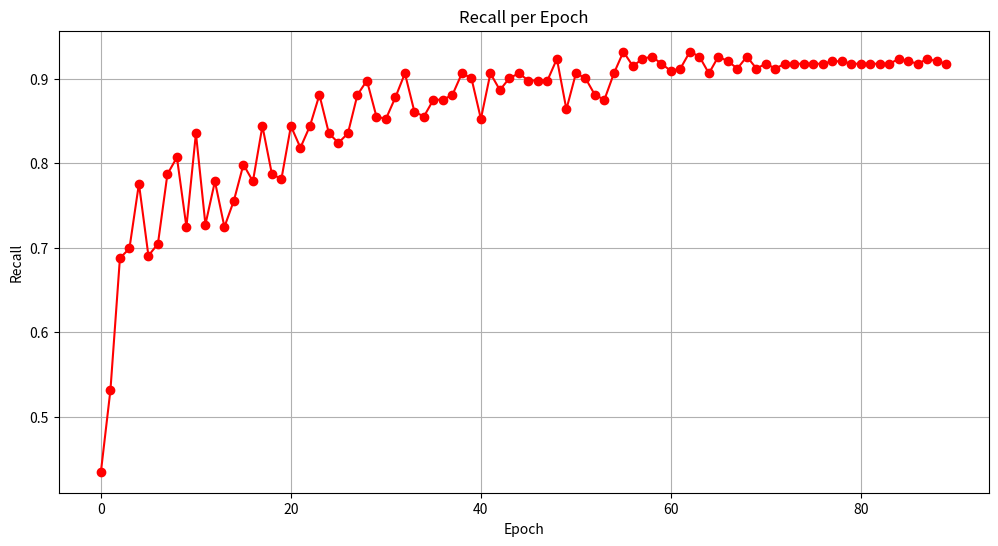

Reproduce this figure in Python.
import matplotlib.pyplot as plt

# Provided recall values
recall = [
    0.4347, 0.5312, 0.6875, 0.6989, 0.7756, 0.6903, 0.7045, 0.7869, 
    0.8068, 0.7244, 0.8352, 0.7273, 0.7784, 0.7244, 0.7557, 0.7983, 
    0.7784, 0.8438, 0.7869, 0.7812, 0.8438, 0.8182, 0.8438, 0.8807, 
    0.8352, 0.8239, 0.8352, 0.8807, 0.8977, 0.8551, 0.8523, 0.8778, 
    0.9062, 0.8608, 0.8551, 0.8750, 0.8750, 0.8807, 0.9062, 0.9006, 
    0.8523, 0.9062, 0.8864, 0.9006, 0.9062, 0.8977, 0.8977, 0.8977, 
    0.9233, 0.8636, 0.9062, 0.9006, 0.8807, 0.8750, 0.9062, 0.9318, 
    0.9148, 0.9233, 0.9261, 0.9176, 0.9091, 0.9119, 0.9318, 0.9261, 
    0.9062, 0.9261, 0.9205, 0.9119, 0.9261, 0.9119, 0.9176, 0.9119, 
    0.9176, 0.9176, 0.9176, 0.9176, 0.9176, 0.9205, 0.9205, 0.9176, 
    0.9176, 0.9176, 0.9176, 0.9176, 0.9233, 0.9205, 0.9176, 0.9233, 
    0.9205, 0.9176
]

# Prepare epoch numbers
NumEpoch = list(range(0, 90))

# Create the plot
plt.figure(figsize=(12, 6))
plt.plot(NumEpoch, recall, marker='o', linestyle='-', color='r')

# Adding titles and labels
plt.title('Recall per Epoch')
plt.xlabel('Epoch')
plt.ylabel('Recall')

# Display grid
plt.grid(True)

# Show the plot
plt.show()